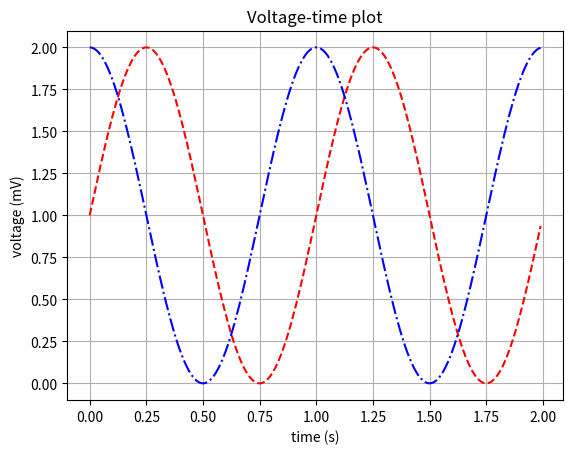

Source code (Python):
# Program 1c: Two curves on one plot.
# See Figure 1.14.

import matplotlib.pyplot as plt
import numpy as np

t = np.arange(0.0, 2.0, 0.01)
c = 1 + np.cos(2*np.pi*t)
s = 1 + np.sin(2*np.pi*t)

plt.plot(t, s, 'r--', t, c, 'b-.')
plt.xlabel('time (s)')
plt.ylabel('voltage (mV)')
plt.title('Voltage-time plot')
plt.grid(True)
plt.savefig('Voltage-Time Plot.png')
plt.show()
